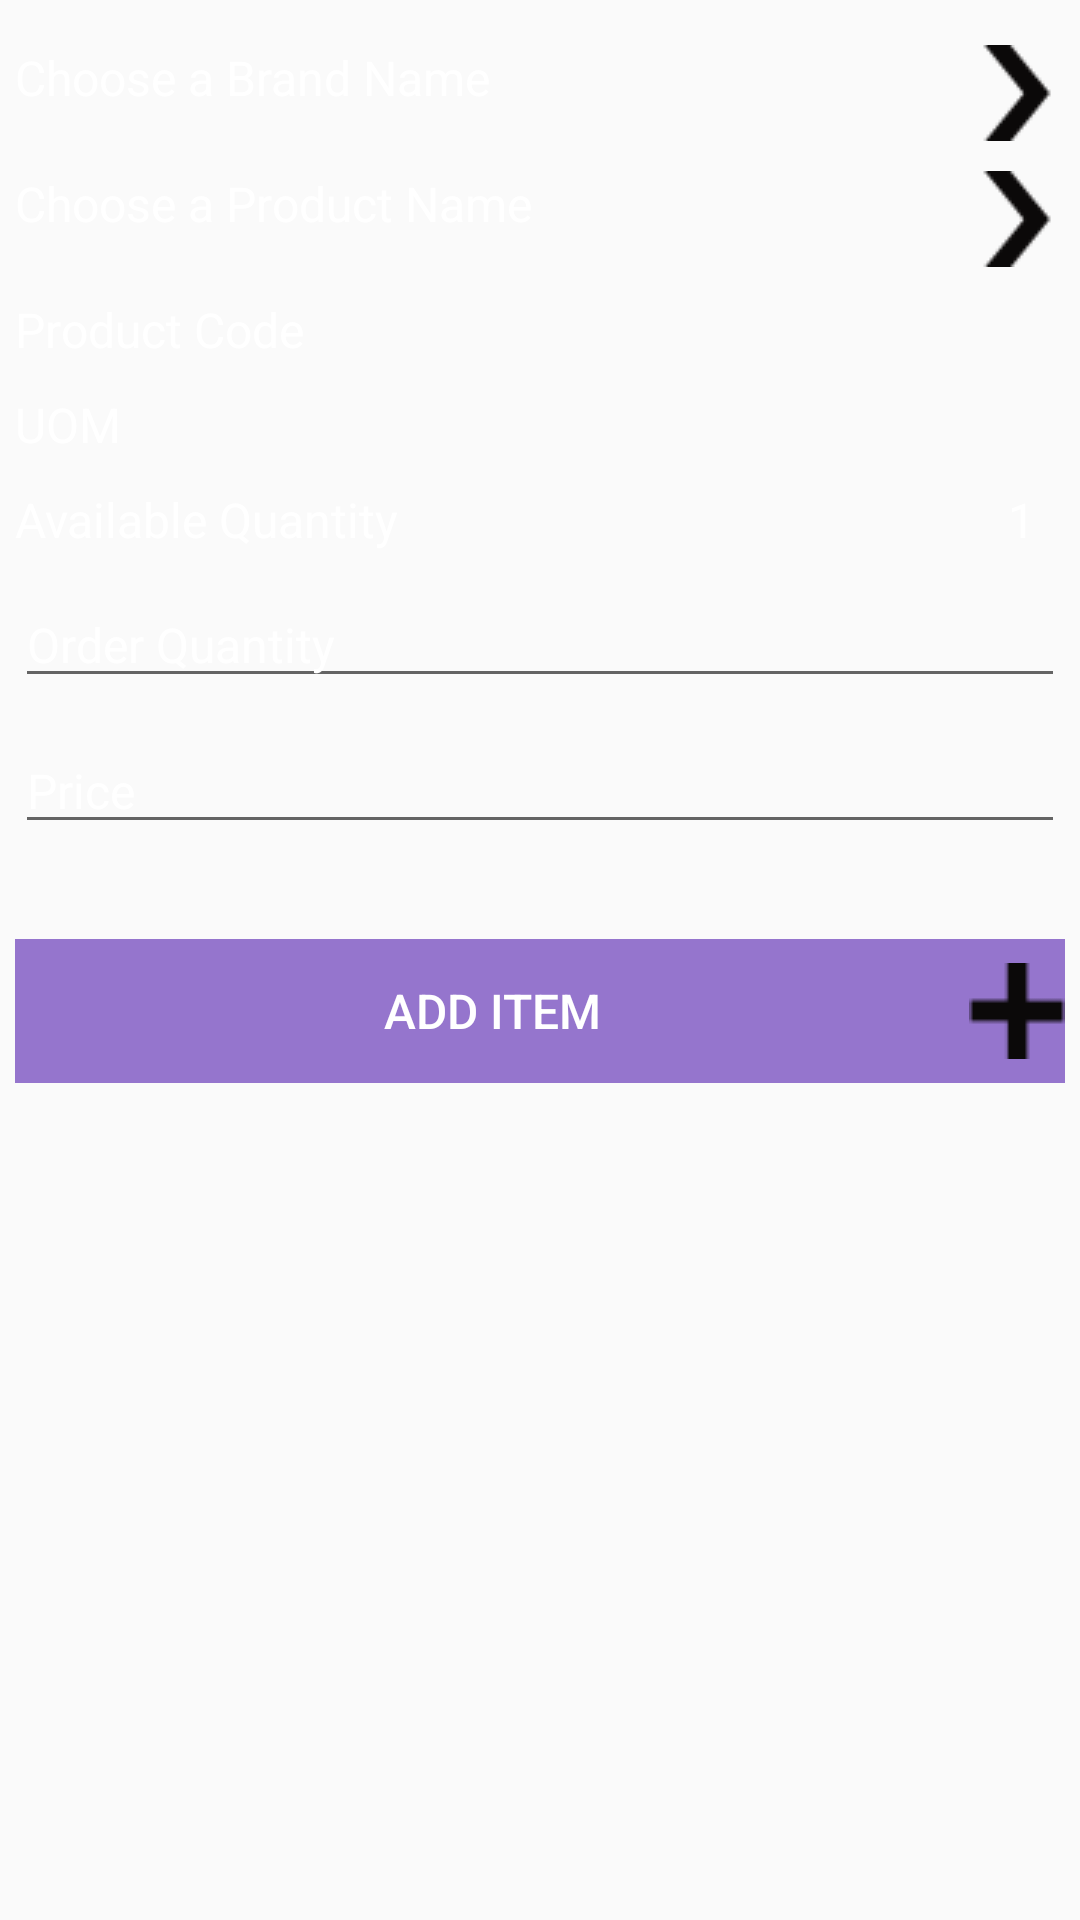

Write the Android layout XML for this screen, with the resource values it uses.
<!-- AndroidManifest.xml: application theme AppTheme -->
<!-- res/layout/activity_order_item.xml -->
<?xml version="1.0" encoding="utf-8"?>
<ScrollView xmlns:android="http://schemas.android.com/apk/res/android"
    xmlns:app="http://schemas.android.com/apk/res-auto"
    xmlns:tools="http://schemas.android.com/tools"
    android:layout_width="match_parent"
    android:layout_height="match_parent"
    android:background="@drawable/background"
    android:padding="@dimen/icon_button"
    tools:context=".OrderItem">

    <android.support.constraint.ConstraintLayout
        android:layout_width="match_parent"
        android:layout_height="match_parent">

        <TextView
            android:id="@+id/tv_order_brandName"
            android:layout_width="match_parent"
            android:layout_height="wrap_content"

            android:layout_marginTop="@dimen/item_spacing"
            android:clickable="true"
            android:drawableRight="@drawable/ic_right_arrow"
            android:text="@string/brand_name"
            app:layout_constraintEnd_toEndOf="parent"
            app:layout_constraintStart_toStartOf="parent"
            app:layout_constraintTop_toTopOf="parent" />

        <TextView
            android:id="@+id/tv_order_product_name"
            android:layout_width="match_parent"
            android:layout_height="wrap_content"
            android:layout_marginTop="@dimen/item_spacing"
            android:clickable="true"
            android:drawableRight="@drawable/ic_right_arrow"
            android:text="@string/product_name"
            app:layout_constraintEnd_toEndOf="parent"
            app:layout_constraintStart_toStartOf="parent"
            app:layout_constraintTop_toBottomOf="@+id/tv_order_brandName" />

        <TextView
            android:id="@+id/tv_order_product_code"
            android:layout_width="match_parent"
            android:layout_height="wrap_content"
            android:layout_marginTop="@dimen/item_spacing"
            android:layout_weight="0.25"
            android:text="@string/product_code"
            app:layout_constraintTop_toBottomOf="@+id/tv_order_product_name" />

        <LinearLayout
            android:id="@+id/layout_product_uom"
            android:layout_width="match_parent"
            android:layout_height="wrap_content"
            android:layout_marginTop="@dimen/item_spacing"
            android:orientation="horizontal"
            app:layout_constraintTop_toBottomOf="@id/tv_order_product_code">

            <TextView
                android:layout_width="match_parent"
                android:layout_height="wrap_content"
                android:layout_weight="1.25"
                android:text="UOM" />

            <TextView
                android:id="@+id/tv_order_uom"
                android:layout_width="match_parent"
                android:layout_height="wrap_content"
                android:layout_weight="1" />

        </LinearLayout>

        <LinearLayout
            android:id="@+id/layout_avail_qty"
            android:layout_width="match_parent"
            android:layout_height="wrap_content"
            android:layout_marginTop="@dimen/item_spacing"
            android:orientation="horizontal"
            app:layout_constraintTop_toBottomOf="@id/layout_product_uom">

            <TextView
                android:layout_width="match_parent"
                android:layout_height="wrap_content"

                android:layout_weight="1"
                android:text="@string/available_quantity" />

            <TextView

                android:id="@+id/tv_order_available_qty"
                android:layout_width="match_parent"
                android:layout_height="wrap_content"
                android:layout_weight="1"
                android:gravity="right"
                android:paddingRight="@dimen/item_spacing"
                android:text="1" />
        </LinearLayout>

        <EditText
            android:id="@+id/edit_order_qty"
            android:layout_width="match_parent"
            android:layout_height="wrap_content"
            android:layout_marginTop="@dimen/item_spacing"
            android:hint="@string/order_quantity"
            android:inputType="number"
            app:layout_constraintTop_toBottomOf="@id/layout_avail_qty" />

        <EditText
            android:id="@+id/edit_order_price"
            android:layout_width="match_parent"
            android:layout_height="wrap_content"
            android:layout_marginTop="@dimen/item_spacing"
            android:hint="@string/price"
            android:inputType="numberDecimal"
            app:layout_constraintTop_toBottomOf="@id/edit_order_qty" />

        <TextView
            android:id="@+id/tv_order_total_amount"
            android:layout_width="match_parent"
            android:layout_height="wrap_content"
            android:layout_marginTop="@dimen/item_spacing"
            android:text="@string/total_amount"
            android:visibility="invisible"
            app:layout_constraintTop_toBottomOf="@id/edit_order_price" />

        <Button
            android:id="@+id/btn_order_an_item"
            android:layout_width="match_parent"
            android:layout_height="wrap_content"
            android:drawableRight="@drawable/ic_add"
            android:text="@string/add_item"
            app:layout_constraintTop_toBottomOf="@id/tv_order_total_amount" />
    </android.support.constraint.ConstraintLayout>
</ScrollView>
<!-- resources referenced by this layout -->
<resources>
  <dimen name="icon_button">5dp</dimen>
  <dimen name="item_spacing">10dp</dimen>
  <!-- drawable ic_add: png bitmap (drawable, 285 bytes) -->
  <!-- drawable ic_right_arrow: png bitmap (drawable, 872 bytes) -->
  <string name="add_item">Add Item</string>
  <string name="available_quantity">Available Quantity</string>
  <string name="brand_name">Choose a Brand Name</string>
  <string name="order_quantity">Order Quantity</string>
  <string name="price">Price</string>
  <string name="product_code">Product Code</string>
  <string name="product_name">Choose a Product Name</string>
  <string name="total_amount">Total Amount</string>
  <style name="AppTheme" parent="Theme.AppCompat.Light.DarkActionBar">
          
          <item name="colorPrimary">@color/colorPrimary</item>
          <item name="colorPrimaryDark">@color/colorPrimaryDark</item>
  
  
          <item name="colorAccent">@color/colorAccent</item>
          <item name="buttonStyle">@style/buttonStyle</item>
          <item name="android:textColor">@color/white</item>
          <item name="android:color">@color/white</item>
          <item name="android:textColorHint">@color/white</item>
          <item name="android:textSize">16dp</item>
          <item name="android:itemBackground">@color/dull_blue</item>
  
      </style>
  <color name="colorPrimary">#9575CD</color>
  <color name="colorPrimaryDark">#ffffff</color>
  <color name="colorAccent">#FF4081</color>
  <style name="buttonStyle" parent="Widget.AppCompat.Button.Borderless.Colored">
  
          <item name="android:background">#9575CD</item>
          <item name="android:textColor">@color/white</item>
  
      </style>
  <color name="white">#ffffff</color>
  <color name="dull_blue">#00a2ff</color>
</resources>
